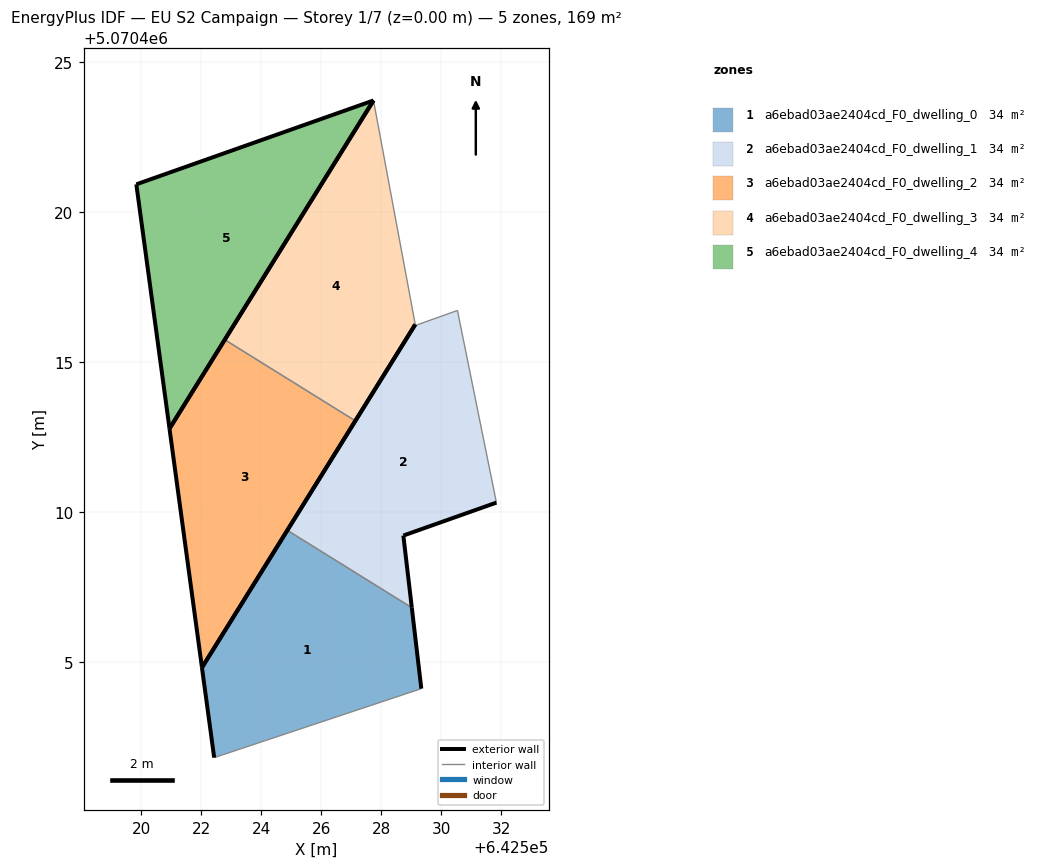
=== STOREY PLAN SPEC (per zone: floor XY polygon, exterior-wall plan segments, windows/doors) ===
zone 1: a6ebad03ae2404cd_F0_dwelling_0  (33.8 m²)
  floor: (642529.34, 5070404.12) (642529.02, 5070406.82) (642524.87, 5070409.40) (642522.03, 5070404.82) (642522.44, 5070401.82)
  exterior wall: (642522.44, 5070401.82) – (642522.03, 5070404.82)  [3.0 m]
  exterior wall: (642522.03, 5070404.82) – (642524.87, 5070409.40)  [5.4 m]
  exterior wall: (642529.02, 5070406.82) – (642529.34, 5070404.12)  [2.7 m]
  interior walls: 2
zone 2: a6ebad03ae2404cd_F0_dwelling_1  (33.8 m²)
  floor: (642529.02, 5070406.82) (642528.74, 5070409.22) (642531.84, 5070410.32) (642530.55, 5070416.73) (642529.15, 5070416.23) (642529.14, 5070416.26) (642524.87, 5070409.40)
  exterior wall: (642531.84, 5070410.32) – (642528.74, 5070409.22)  [3.3 m]
  exterior wall: (642528.74, 5070409.22) – (642529.02, 5070406.82)  [2.4 m]
  exterior wall: (642524.87, 5070409.40) – (642529.14, 5070416.26)  [8.1 m]
  interior walls: 4
zone 3: a6ebad03ae2404cd_F0_dwelling_2  (33.8 m²)
  floor: (642522.03, 5070404.82) (642527.14, 5070413.05) (642522.79, 5070415.75) (642520.94, 5070412.79)
  exterior wall: (642527.14, 5070413.05) – (642522.03, 5070404.82)  [9.7 m]
  exterior wall: (642522.03, 5070404.82) – (642520.94, 5070412.79)  [8.0 m]
  exterior wall: (642520.94, 5070412.79) – (642522.79, 5070415.75)  [3.5 m]
  interior walls: 1
zone 4: a6ebad03ae2404cd_F0_dwelling_3  (33.8 m²)
  floor: (642527.14, 5070413.05) (642529.14, 5070416.26) (642527.75, 5070423.73) (642522.79, 5070415.75)
  exterior wall: (642529.14, 5070416.26) – (642527.14, 5070413.05)  [3.8 m]
  exterior wall: (642522.79, 5070415.75) – (642527.75, 5070423.73)  [9.4 m]
  interior walls: 2
zone 5: a6ebad03ae2404cd_F0_dwelling_4  (33.8 m²)
  floor: (642520.94, 5070412.79) (642527.75, 5070423.73) (642519.84, 5070420.94)
  exterior wall: (642520.94, 5070412.79) – (642519.84, 5070420.94)  [8.2 m]
  exterior wall: (642519.84, 5070420.94) – (642527.75, 5070423.73)  [8.4 m]
  exterior wall: (642527.75, 5070423.73) – (642520.94, 5070412.79)  [12.9 m]

=== DERIVED (storey summary) ===
Building: EU S2 Campaign
Storey: 1 of 7  (floor level z = 0.00 m)
Storey gross floor area: 168.8 m²
Zones on this storey: 5
  - a6ebad03ae2404cd_F0_dwelling_0: floor 33.8 m²; exterior wall 11.1 m (33.4 m²); WWR 0.0%
  - a6ebad03ae2404cd_F0_dwelling_1: floor 33.8 m²; exterior wall 13.8 m (41.4 m²); WWR 0.0%
  - a6ebad03ae2404cd_F0_dwelling_2: floor 33.8 m²; exterior wall 21.2 m (63.7 m²); WWR 0.0%
  - a6ebad03ae2404cd_F0_dwelling_3: floor 33.8 m²; exterior wall 13.2 m (39.5 m²); WWR 0.0%
  - a6ebad03ae2404cd_F0_dwelling_4: floor 33.8 m²; exterior wall 29.5 m (88.5 m²); WWR 0.0%
Zone adjacency (shared interzone walls):
  - a6ebad03ae2404cd_F0_dwelling_0 ↔ a6ebad03ae2404cd_F0_dwelling_1
  - a6ebad03ae2404cd_F0_dwelling_2 ↔ a6ebad03ae2404cd_F0_dwelling_3